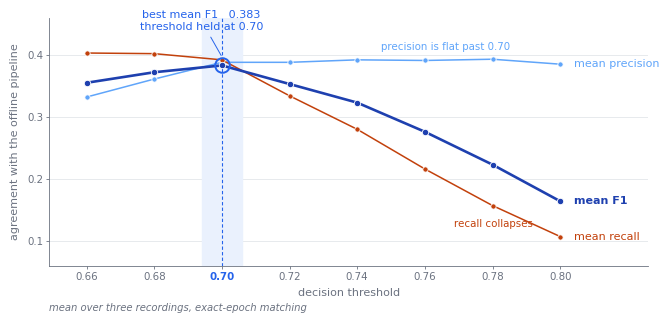

Here is the Python script that generated this plot: (Note: this script raises an exception after producing the figure.)
"""
Figure - Threshold sweep for the corrected detector, averaged over recordings.

Precision, recall and F1 as the decision threshold moves from 0.66 to 0.80.
Precision is flat from 0.70 onward - raising the threshold buys no more of it -
while recall falls away steeply, so mean F1 peaks at 0.70 and only loses from
there. That is the operating point the system holds, and the column reported in
Table 2 (0.388 / 0.392 / 0.383).

Mean over three recordings, exact-epoch matching.
"""

import os
import matplotlib as mpl
import matplotlib.pyplot as plt

mpl.rcParams.update({
    "font.family": "sans-serif",
    "font.sans-serif": ["Helvetica", "Arial", "DejaVu Sans"],
    "font.size": 8,
    "pdf.fonttype": 42,
    "ps.fonttype": 42,
    "svg.fonttype": "none",
})

INK, MUTED, GRID = "#1F2328", "#6B7280", "#E3E6EA"
F1_C, PREC_C, REC_C = "#1E40AF", "#60A5FA", "#C2410C"
ACCENT, BAND = "#2563EB", "#EAF1FD"

# ------------------------------------------------------------------ data
TH = [0.66, 0.68, 0.70, 0.72, 0.74, 0.76, 0.78, 0.80]
PREC = [0.332, 0.361, 0.388, 0.388, 0.392, 0.391, 0.393, 0.385]
REC = [0.403, 0.402, 0.392, 0.334, 0.280, 0.216, 0.157, 0.107]
F1 = [0.355, 0.372, 0.383, 0.353, 0.323, 0.276, 0.223, 0.164]

HELD = 0.70                                   # the operating point
H = TH.index(HELD)
assert F1[H] == max(F1), "the marked point must be the F1 peak"

# ------------------------------------------------------------------ layout
MM = 1 / 25.4
fig = plt.figure(figsize=(180 * MM, 84 * MM))
ax = fig.add_axes([0.070, 0.165, 0.845, 0.750])

XLO, XHI, YHI = 0.649, 0.826, 0.46

# the held threshold, banded behind everything
ax.axvspan(HELD - 0.006, HELD + 0.006, color=BAND, zorder=1)
ax.axvline(HELD, color=ACCENT, lw=0.8, ls=(0, (3, 2)), zorder=2)

SERIES = [
    ("mean precision", PREC, PREC_C, 1.1, 3.8),
    ("mean recall",    REC,  REC_C,  1.1, 3.8),
    ("mean F1",        F1,   F1_C,   1.9, 4.6),
]
for name, ys, col, lw, ms in SERIES:
    ax.plot(TH, ys, color=col, lw=lw, marker="o", ms=ms, mec="white", mew=0.6,
            solid_capstyle="round", zorder=4, clip_on=False)
    ax.text(TH[-1] + 0.004, ys[-1], name, ha="left", va="center", fontsize=8,
            color=col, fontweight="bold" if name == "mean F1" else "normal",
            clip_on=False)

# ------------------------------------------------------- mark the best point
ax.plot([HELD], [F1[H]], marker="o", ms=10.5, mfc="none", mec=ACCENT, mew=1.4,
        zorder=5, clip_on=False)
ax.annotate("best mean F1   0.383\nthreshold held at 0.70",
            xy=(HELD, F1[H] + 0.014), xytext=(0.694, 0.437),
            ha="center", va="bottom", fontsize=8, color=ACCENT,
            linespacing=1.25,
            arrowprops=dict(arrowstyle="-", color=ACCENT, lw=0.7,
                            shrinkA=2, shrinkB=1))

# the two facts that make 0.70 the peak, read off the curves they belong to
ax.text(0.766, 0.405, "precision is flat past 0.70", ha="center", va="bottom",
        fontsize=7.4, color=PREC_C)
ax.text(0.792, 0.135, "recall collapses", ha="right", va="top", fontsize=7.4,
        color=REC_C)

# ------------------------------------------------------------------ axes
ax.set_xlim(XLO, XHI)
ax.set_ylim(0.06, YHI)
ax.set_xticks(TH)
ax.set_xticklabels([f"{t:.2f}" for t in TH])
ax.set_yticks([0.1, 0.2, 0.3, 0.4])
ax.set_xlabel("decision threshold", fontsize=8, color=MUTED, labelpad=4)
ax.set_ylabel("agreement with the offline pipeline", fontsize=8, color=MUTED,
              labelpad=5)
ax.tick_params(axis="both", length=2.5, width=0.6, color=MUTED,
               labelsize=7.4, labelcolor=MUTED, pad=2)
ax.yaxis.grid(True, color=GRID, lw=0.6, zorder=0)
ax.set_axisbelow(True)
for s in ("top", "right"):
    ax.spines[s].set_visible(False)
for s in ("left", "bottom"):
    ax.spines[s].set_color(MUTED)
    ax.spines[s].set_linewidth(0.6)

# the held tick, called out in the accent so the axis agrees with the marker
ax.get_xticklabels()[H].set_color(ACCENT)
ax.get_xticklabels()[H].set_fontweight("bold")

fig.text(0.070, 0.022, "mean over three recordings, exact-epoch matching",
         ha="left", va="bottom", fontsize=7.2, color=MUTED, style="italic")

out = os.path.join(os.path.dirname(os.path.abspath(__file__)), "figure_threshold")
fig.savefig(out + ".png", dpi=600, facecolor="white")
fig.savefig(out + ".svg", facecolor="white")
print("wrote", out + ".png / .svg")
